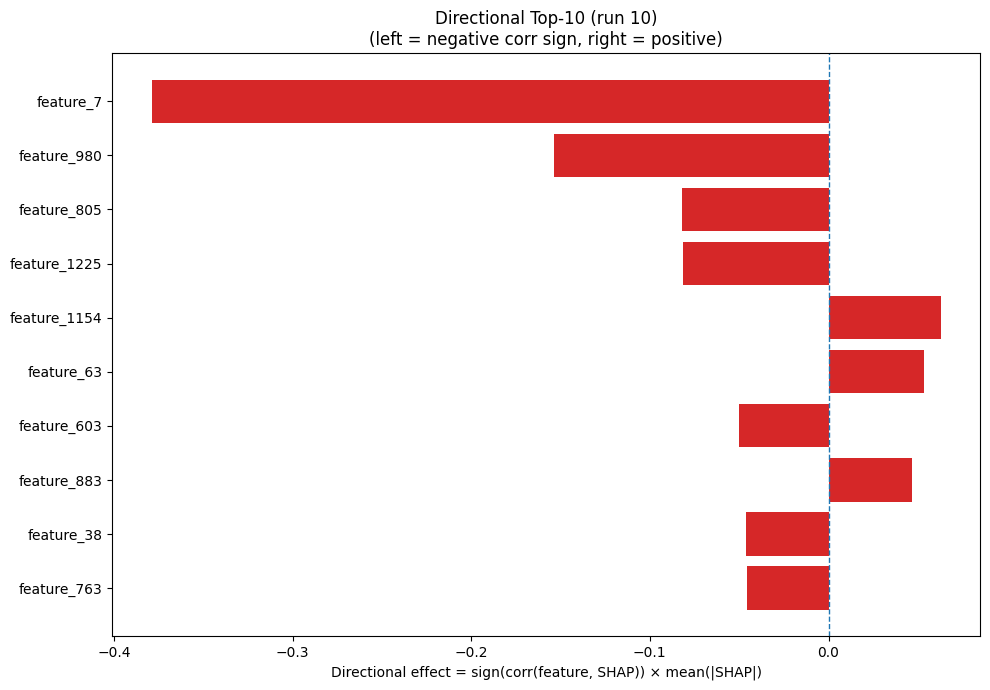

Data behind this chart, as committed beside it:
Index, Feature, CorrSign, MeanAbsSHAP, DirectionalEffect
7, feature_7, -1.0, 0.3788, -0.3788
980, feature_980, -1.0, 0.1537, -0.1537
805, feature_805, -1.0, 0.08196, -0.08196
1225, feature_1225, -1.0, 0.08147, -0.08147
1154, feature_1154, 1.0, 0.06272, 0.06272
63, feature_63, 1.0, 0.05357, 0.05357
603, feature_603, -1.0, 0.0501, -0.0501
883, feature_883, 1.0, 0.04677, 0.04677
38, feature_38, -1.0, 0.04607, -0.04607
763, feature_763, -1.0, 0.04556, -0.04556
381, feature_381, 1.0, 0.04463, 0.04463
1169, feature_1169, -1.0, 0.04367, -0.04367
937, feature_937, 1.0, 0.04222, 0.04222
28, feature_28, 1.0, 0.03907, 0.03907
320, feature_320, -1.0, 0.03899, -0.03899
540, feature_540, 1.0, 0.03613, 0.03613
991, feature_991, 1.0, 0.03478, 0.03478
103, feature_103, 1.0, 0.03215, 0.03215
525, feature_525, -1.0, 0.03198, -0.03198
188, feature_188, -1.0, 0.03175, -0.03175
662, feature_662, 1.0, 0.02869, 0.02869
819, feature_819, 1.0, 0.02842, 0.02842
861, feature_861, -1.0, 0.0283, -0.0283
692, feature_692, 1.0, 0.02799, 0.02799
328, feature_328, -1.0, 0.02706, -0.02706
352, feature_352, 1.0, 0.02623, 0.02623
504, feature_504, -1.0, 0.02465, -0.02465
313, feature_313, 1.0, 0.02421, 0.02421
1116, feature_1116, -1.0, 0.02271, -0.02271
1104, feature_1104, -1.0, 0.02054, -0.02054
1093, feature_1093, -1.0, 0.02038, -0.02038
436, feature_436, -1.0, 0.01986, -0.01986
1275, feature_1275, -1.0, 0.0193, -0.0193
612, feature_612, 1.0, 0.01917, 0.01917
206, feature_206, -1.0, 0.01916, -0.01916
388, feature_388, 1.0, 0.0181, 0.0181
45, feature_45, 1.0, 0.01795, 0.01795
754, feature_754, -1.0, 0.01739, -0.01739
1200, feature_1200, -1.0, 0.01727, -0.01727
337, feature_337, -1.0, 0.01705, -0.01705
486, feature_486, 1.0, 0.01626, 0.01626
170, feature_170, 1.0, 0.01622, 0.01622
1258, feature_1258, 1.0, 0.01613, 0.01613
1254, feature_1254, 1.0, 0.01571, 0.01571
444, feature_444, 1.0, 0.01563, 0.01563
89, feature_89, -1.0, 0.01535, -0.01535
599, feature_599, -1.0, 0.01484, -0.01484
766, feature_766, -1.0, 0.01481, -0.01481
996, feature_996, -1.0, 0.01459, -0.01459
958, feature_958, -1.0, 0.01437, -0.01437
400, feature_400, -1.0, 0.01335, -0.01335
827, feature_827, -1.0, 0.01318, -0.01318
160, feature_160, -1.0, 0.01304, -0.01304
180, feature_180, 1.0, 0.01298, 0.01298
1277, feature_1277, 1.0, 0.01268, 0.01268
167, feature_167, 1.0, 0.0126, 0.0126
745, feature_745, 1.0, 0.01231, 0.01231
200, feature_200, -1.0, 0.01224, -0.01224
992, feature_992, -1.0, 0.01206, -0.01206
920, feature_920, 1.0, 0.01194, 0.01194
... 1,220 more rows
